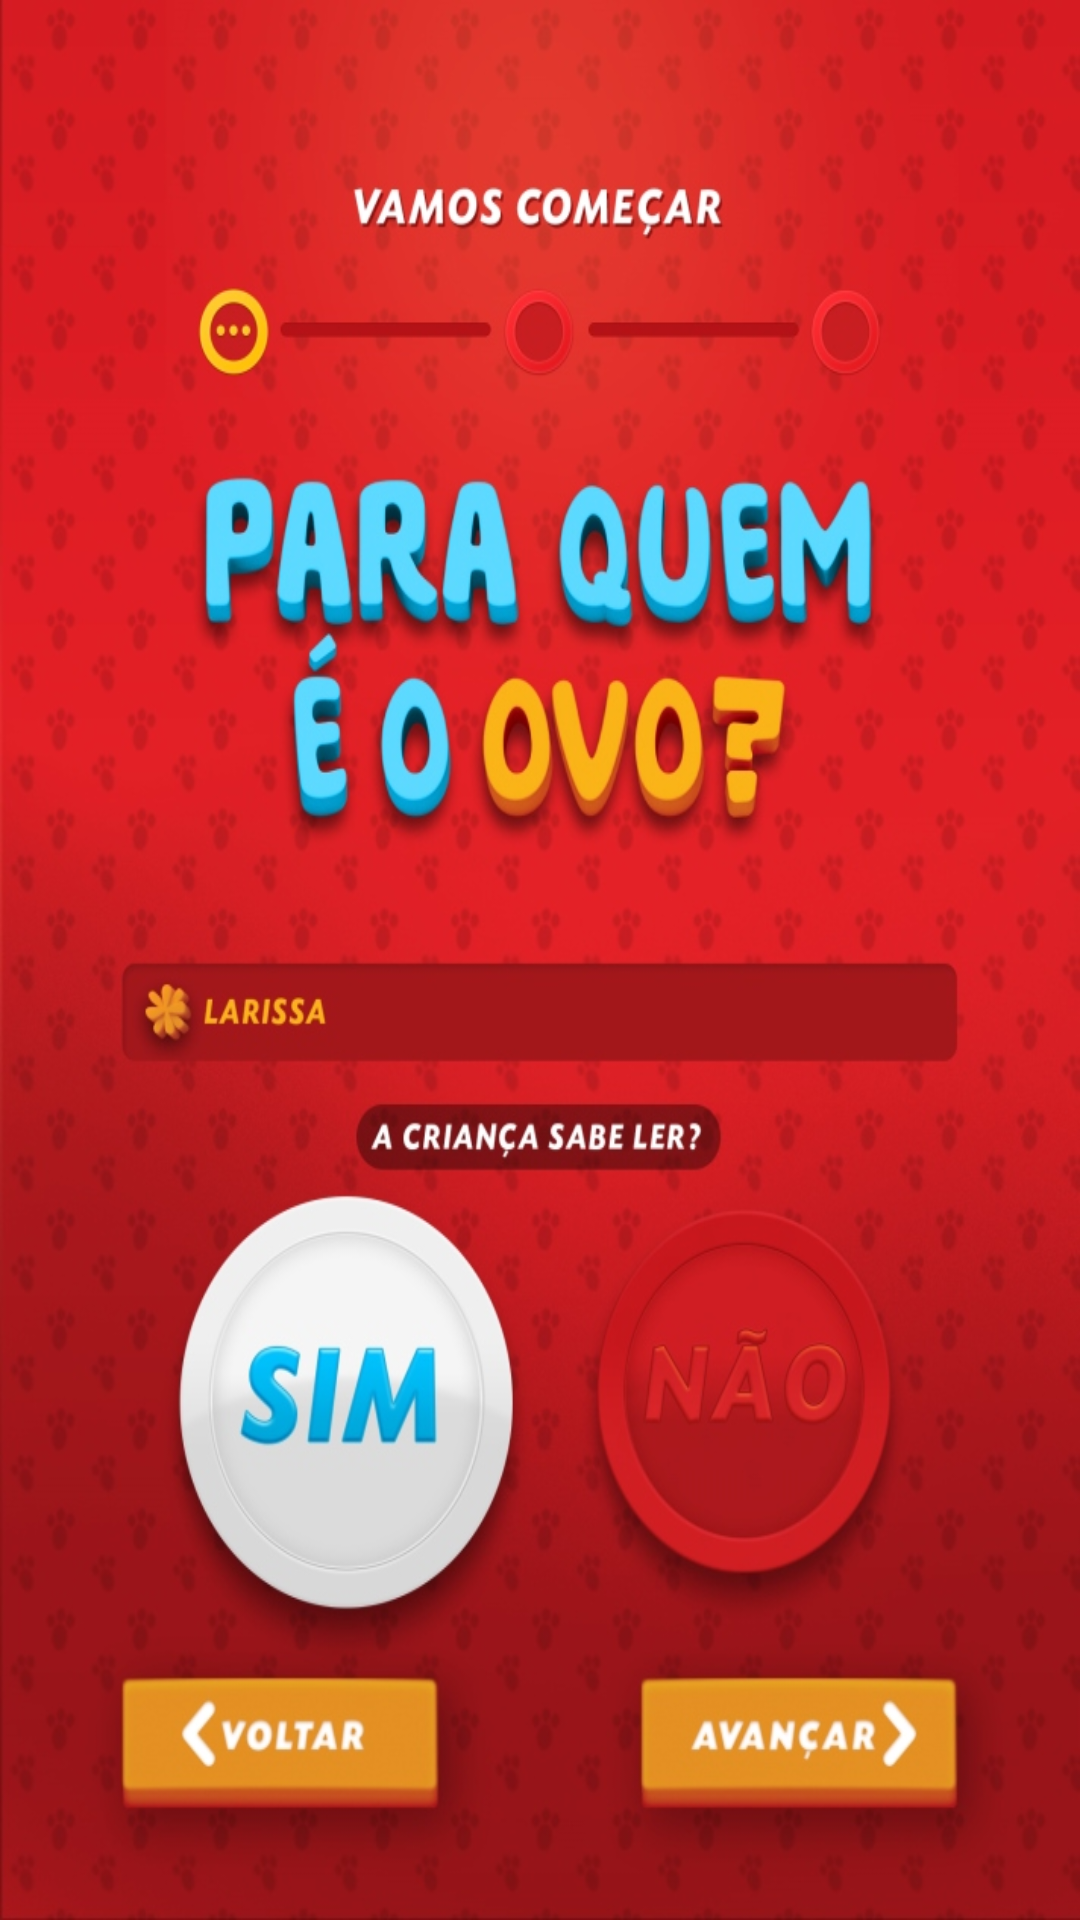

Android layout source for this screen:
<!-- AndroidManifest.xml: application theme AppTheme -->
<!-- res/layout/activity_esconder2.xml -->
<RelativeLayout xmlns:android="http://schemas.android.com/apk/res/android"
    xmlns:tools="http://schemas.android.com/tools" android:layout_width="match_parent"
    android:layout_height="match_parent"
    tools:context="com.jwt.cacaaosovos.Esconder2"
    android:background="@drawable/i008"
    android:onClick="esconder3">



</RelativeLayout>
<!-- resources referenced by this layout -->
<resources>
  <!-- drawable i008: jpg bitmap (drawable, 218199 bytes) -->
  <style name="AppTheme" parent="Theme.AppCompat.Light.DarkActionBar">
          <item name="android:windowNoTitle">true</item>
          <item name="android:windowBackground">@drawable/i001</item>    </style>
  <!-- drawable i001: jpg bitmap (drawable, 103940 bytes) -->
</resources>
